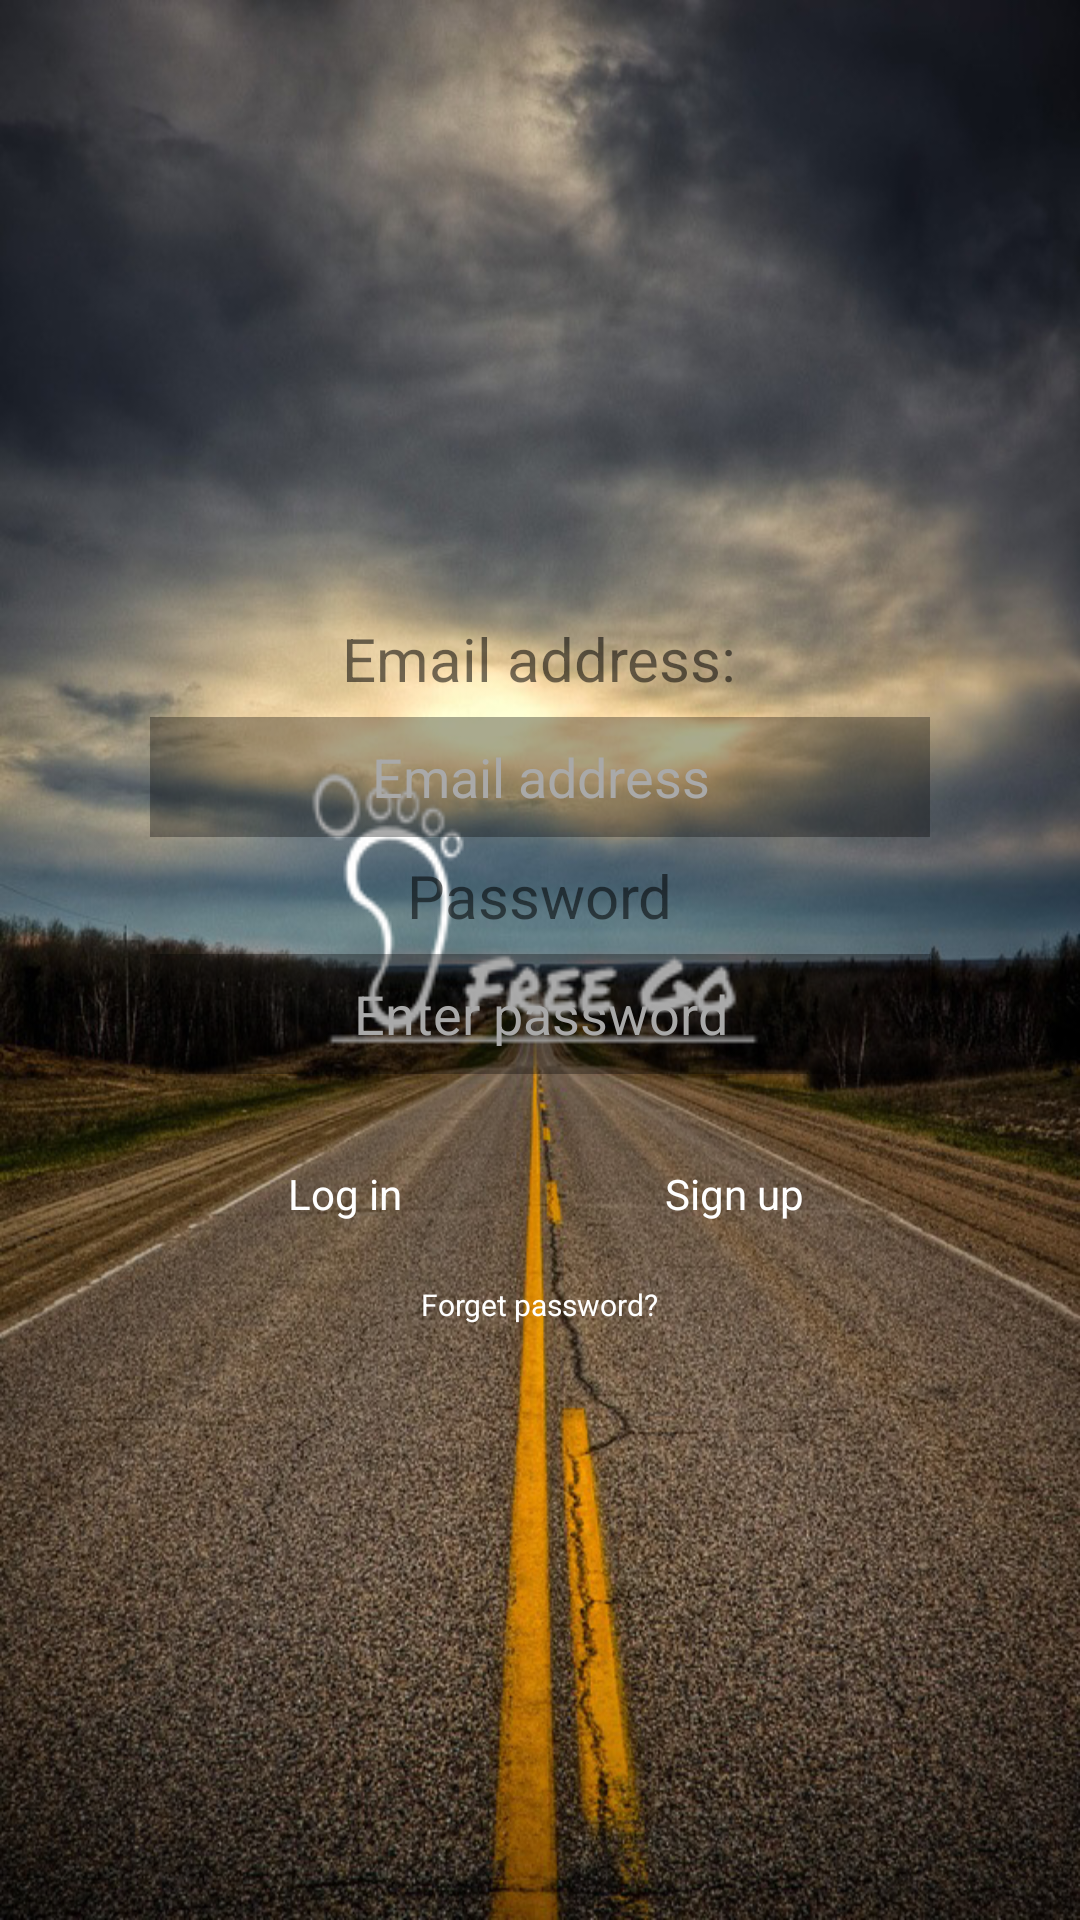

Write the Android layout XML for this screen, with the resource values it uses.
<!-- AndroidManifest.xml: application theme AppTheme -->
<!-- res/layout/activity_login.xml -->
<?xml version="1.0" encoding="utf-8"?>
<LinearLayout
    android:id="@+id/login_linearLayout"
    android:orientation="vertical"
    xmlns:android="http://schemas.android.com/apk/res/android"
    android:layout_width="match_parent"
    android:layout_height="match_parent"
    android:background="@drawable/welcome_login_background">

    <FrameLayout
        android:id="@+id/login_frameLayout"
        android:layout_width="match_parent"
        android:layout_height="match_parent">

        <ImageView
            android:layout_marginRight="10dp"
            android:id="@+id/login_logo"
            android:layout_gravity="center"
            android:background="@drawable/public_logo_transparent"
            android:layout_width="522dp"
            android:layout_height="348dp" />

        <LinearLayout
            android:id="@+id/login_loginDialog"
            android:layout_marginTop="200dp"
            android:layout_gravity="top|center"
            android:orientation="vertical"
            android:layout_width="wrap_content"
            android:layout_height="wrap_content">

            <TextView
                android:layout_margin="6dp"
                android:layout_gravity="center"
                android:textSize="20sp"
                android:text="Email address:"
                android:layout_width="wrap_content"
                android:layout_height="wrap_content" />

            <EditText
                android:textColor="#ffffff"
                android:id="@+id/login_usernameInput"
                android:layout_gravity="center"
                android:textAlignment="center"
                android:textColorHint="#a9a9a9"
                android:hint="Email address"
                android:singleLine="true"
                android:background="#55000000"
                android:layout_width="260dp"
                android:layout_height="40dp" />

            <TextView
                android:layout_margin="6dp"
                android:layout_gravity="center"
                android:textSize="20sp"
                android:text="Password"
                android:layout_width="wrap_content"
                android:layout_height="wrap_content" />

            <EditText
                android:textColor="#ffffff"
                android:id="@+id/login_passwordInput"
                android:layout_gravity="center"
                android:textAlignment="center"
                android:textColorHint="#a9a9a9"
                android:hint="Enter password"
                android:singleLine="true"
                android:inputType="textPassword"
                android:background="#55000000"
                android:layout_width="260dp"
                android:layout_height="40dp" />

            <LinearLayout
                android:orientation="horizontal"
                android:layout_marginTop="10dp"
                android:layout_width="match_parent"
                android:layout_height="wrap_content">

                <FrameLayout
                    android:layout_margin="10dp"
                    android:layout_width="wrap_content"
                    android:layout_height="wrap_content">

                    <ImageButton
                        android:layout_gravity="center_horizontal|center_vertical"
                        android:id="@+id/login_loginButton"
                        android:background="@drawable/public_login_buttons_click"
                        android:layout_width="110dp"
                        android:layout_height="40dp"/>
                    <TextView
                        android:textColor="#FFFFFFFF"
                        android:layout_gravity="center_horizontal|center_vertical"
                        android:text="Log in"
                        android:layout_width="wrap_content"
                        android:layout_height="wrap_content" />

                </FrameLayout>

                <FrameLayout
                    android:layout_margin="10dp"
                    android:layout_width="wrap_content"
                    android:layout_height="wrap_content">

                    <ImageButton
                        android:layout_gravity="center_horizontal|center_vertical"
                        android:id="@+id/login_signupButton"
                        android:background="@drawable/public_login_buttons_click"
                        android:layout_width="110dp"
                        android:layout_height="40dp" />
                    <TextView
                        android:textColor="#FFFFFFFF"
                        android:layout_gravity="center_horizontal|center_vertical"
                        android:text="Sign up"
                        android:layout_width="wrap_content"
                        android:layout_height="wrap_content" />

                </FrameLayout>
            </LinearLayout>
            <TextView
                android:textColor="#ffffff"
                android:textSize="10sp"
                android:text="Forget password?"
                android:layout_gravity="center"
                android:layout_width="wrap_content"
                android:layout_height="wrap_content" />
        </LinearLayout>


    </FrameLayout>
</LinearLayout>
<!-- resources referenced by this layout -->
<resources>
  <!-- drawable public_logo_transparent: png bitmap (drawable, 17724 bytes) -->
  <!-- drawable welcome_login_background: png bitmap (drawable, 892522 bytes) -->
  <style name="AppTheme" parent="Theme.AppCompat.Light.DarkActionBar">
          
      </style>
</resources>
